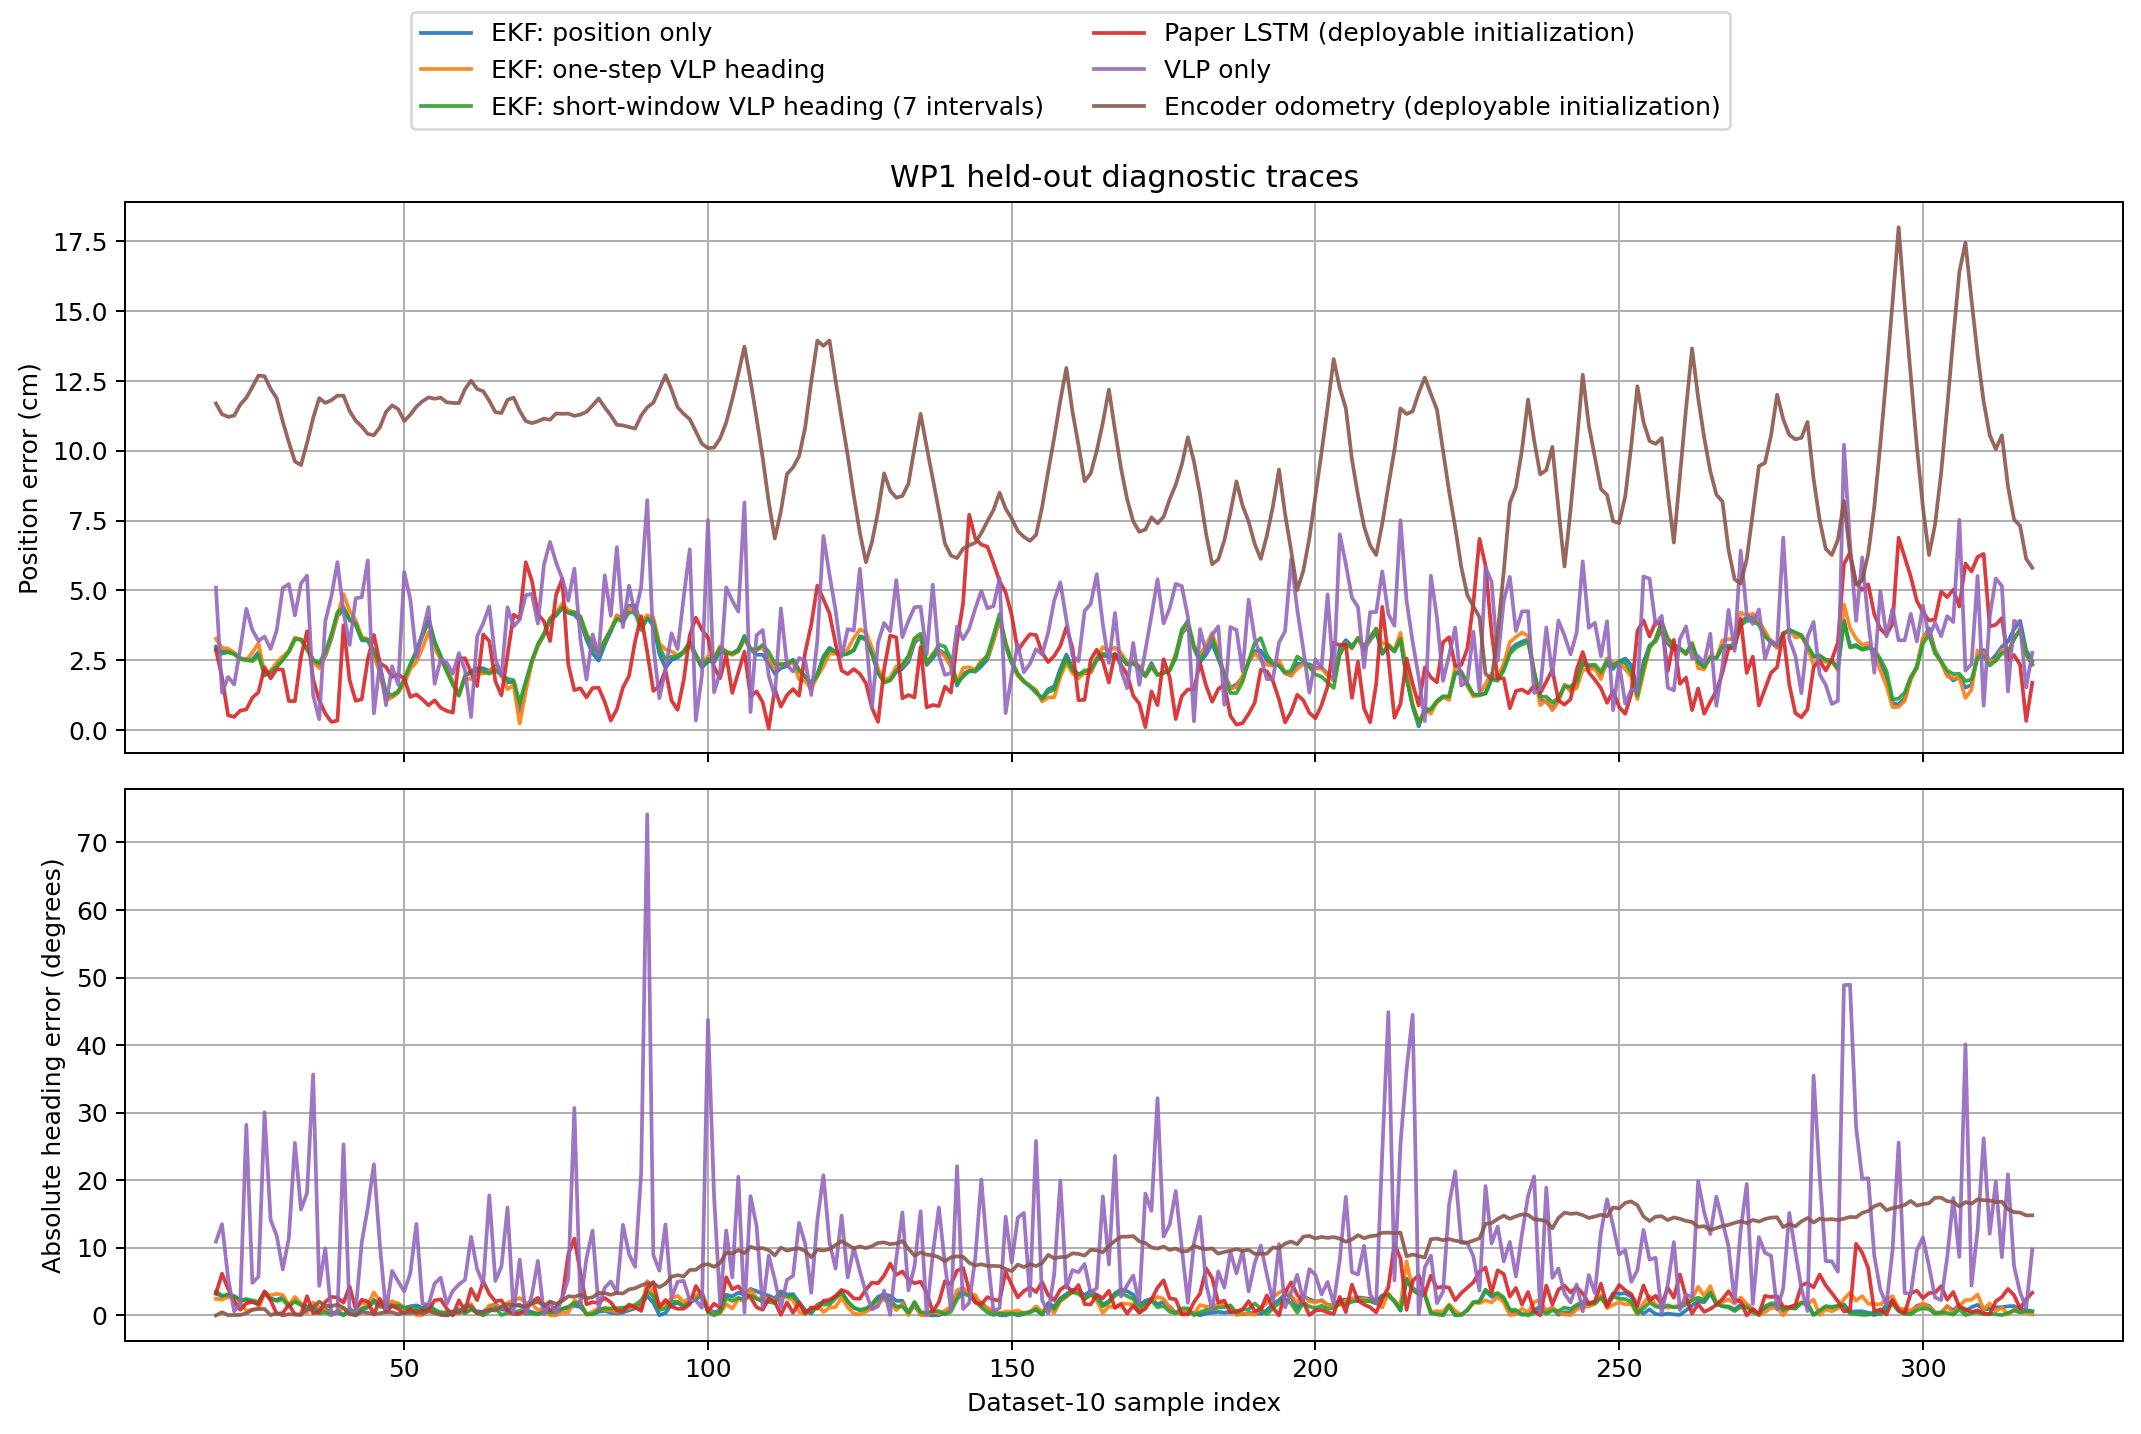

Values plotted in this chart, from the file beside it:
sample_index, model, x, y, heading_rad, position_error_m, heading_error_rad, absolute_heading_error_deg
19, EKF: position only, 0.558, 0.1203, -0.7359, 0.02989, -0.0577, 3.306
20, EKF: position only, 0.4842, 0.2061, -0.7351, 0.02797, -0.0487, 2.79
21, EKF: position only, 0.4102, 0.2905, -0.7326, 0.02845, -0.05368, 3.076
22, EKF: position only, 0.3367, 0.3767, -0.7265, 0.02764, -0.04956, 2.84
23, EKF: position only, 0.2633, 0.4651, -0.7187, 0.02576, -0.03916, 2.243
24, EKF: position only, 0.3589, 0.5245, 1.002, 0.02534, -0.04019, 2.303
25, EKF: position only, 0.4586, 0.5842, 1.016, 0.02526, -0.03505, 2.008
26, EKF: position only, 0.5558, 0.6421, 1.022, 0.02787, -0.03107, 1.78
27, EKF: position only, 0.6416, 0.7084, 0.9957, 0.02011, -0.05729, 3.283
28, EKF: position only, 0.5392, 0.6597, -2.03, 0.02102, -0.04301, 2.465
29, EKF: position only, 0.439, 0.6087, -2.033, 0.02306, -0.04029, 2.308
30, EKF: position only, 0.3357, 0.5589, -2.033, 0.02572, -0.04663, 2.672
31, EKF: position only, 0.2317, 0.5147, -2.017, 0.02829, -0.02741, 1.57
32, EKF: position only, 0.1321, 0.4619, -2.028, 0.0328, -0.03918, 2.245
33, EKF: position only, 0.02777, 0.4189, -2.014, 0.03247, -0.02925, 1.676
34, EKF: position only, 0.1437, 0.4168, 1.515, 0.02919, -0.02318, 1.328
35, EKF: position only, 0.2551, 0.4272, 1.511, 0.0251, -0.02111, 1.21
36, EKF: position only, 0.3672, 0.4371, 1.503, 0.02301, -0.01487, 0.8522
37, EKF: position only, 0.4248, 0.3387, 2.601, 0.02648, -0.01682, 0.9636
38, EKF: position only, 0.4806, 0.2385, 2.613, 0.03274, -0.006415, 0.3675
39, EKF: position only, 0.5354, 0.1367, 2.623, 0.04092, 0.00774, 0.4435
40, EKF: position only, 0.5175, 0.02912, -2.986, 0.04311, -0.001653, 0.09468
41, EKF: position only, 0.4088, 0.05527, -1.355, 0.03944, -0.0158, 0.9054
42, EKF: position only, 0.2966, 0.08373, -1.338, 0.03777, -0.001734, 0.09935
43, EKF: position only, 0.1856, 0.1198, -1.309, 0.03219, 0.018, 1.032
44, EKF: position only, 0.07451, 0.1493, -1.305, 0.03202, 0.02379, 1.363
45, EKF: position only, 0.1164, 0.255, 0.3651, 0.02782, 0.0402, 2.303
46, EKF: position only, 0.1557, 0.3587, 0.3628, 0.02132, 0.02822, 1.617
47, EKF: position only, 0.1965, 0.4648, 0.366, 0.01164, 0.02822, 1.617
48, EKF: position only, 0.2365, 0.568, 0.3662, 0.01184, 0.02896, 1.66
49, EKF: position only, 0.3148, 0.6458, 0.7992, 0.01348, 0.02986, 1.711
50, EKF: position only, 0.1978, 0.6164, -1.83, 0.01748, 0.01973, 1.13
51, EKF: position only, 0.2723, 0.5301, 2.418, 0.02295, 0.02371, 1.359
52, EKF: position only, 0.3462, 0.4474, 2.415, 0.02841, 0.02599, 1.489
53, EKF: position only, 0.4213, 0.3632, 2.415, 0.03457, 0.01974, 1.131
54, EKF: position only, 0.4967, 0.2781, 2.417, 0.04019, 0.02762, 1.583
55, EKF: position only, 0.453, 0.3837, -0.4263, 0.03162, 0.01499, 0.8591
56, EKF: position only, 0.406, 0.4876, -0.431, 0.02647, 0.004874, 0.2793
57, EKF: position only, 0.3585, 0.5915, -0.434, 0.02163, 0.0007357, 0.04215
58, EKF: position only, 0.3139, 0.6928, -0.4274, 0.01721, -0.003301, 0.1891
59, EKF: position only, 0.2725, 0.7947, -0.4163, 0.01289, 0.01131, 0.6481
60, EKF: position only, 0.3837, 0.7932, 1.582, 0.01944, -0.007013, 0.4018
61, EKF: position only, 0.4945, 0.7949, 1.573, 0.02114, -0.01515, 0.868
62, EKF: position only, 0.5468, 0.6937, 2.663, 0.02214, 0.01088, 0.6235
63, EKF: position only, 0.4768, 0.6052, -2.456, 0.02213, 0.009236, 0.5292
64, EKF: position only, 0.4005, 0.519, -2.438, 0.0212, 0.02127, 1.219
65, EKF: position only, 0.3263, 0.4348, -2.432, 0.02296, 0.02964, 1.699
66, EKF: position only, 0.322, 0.5457, -0.04907, 0.01997, 0.016, 0.9167
67, EKF: position only, 0.3199, 0.6554, -0.04784, 0.01708, 0.01286, 0.737
68, EKF: position only, 0.3188, 0.767, -0.03609, 0.01726, 0.02541, 1.456
69, EKF: position only, 0.207, 0.7975, -1.311, 0.006546, 0.02769, 1.587
70, EKF: position only, 0.2309, 0.6836, 2.893, 0.01609, 0.01365, 0.7818
71, EKF: position only, 0.256, 0.573, 2.896, 0.02424, 0.008908, 0.5104
72, EKF: position only, 0.2831, 0.4634, 2.895, 0.03018, 0.004062, 0.2327
73, EKF: position only, 0.3121, 0.3519, 2.89, 0.03392, 0.009553, 0.5473
74, EKF: position only, 0.3425, 0.2405, 2.885, 0.03929, -0.007325, 0.4197
75, EKF: position only, 0.3326, 0.1273, -3.03, 0.04105, -0.007292, 0.4178
76, EKF: position only, 0.3211, 0.01498, -3.032, 0.04371, -0.01669, 0.9564
77, EKF: position only, 0.2761, 0.1226, -0.3907, 0.04197, -0.01846, 1.058
78, EKF: position only, 0.2354, 0.223, -0.3993, 0.04132, -0.02557, 1.465
... 1,740 more rows
